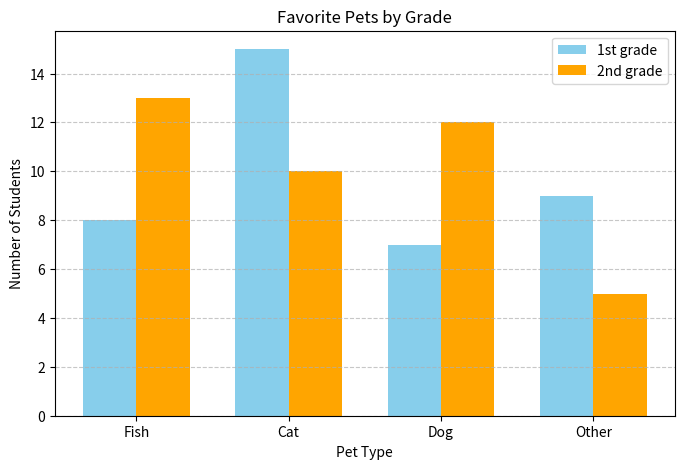

Generate this figure with matplotlib: (Note: this script raises an exception after producing the figure.)
import numpy as np
import matplotlib.pyplot as plt
import matplotlib
matplotlib.use('Agg')  # Use non-interactive backend

# Data
upper_class_boundaries = ['Fish', 'Cat', 'Dog', 'Other']  # x-axis categories
dataset1 = [8, 15, 7, 9]
dataset2 = [13, 10, 12, 5]  # Example comparison dataset

# Convert to numpy arrays for easy math
x = np.arange(len(upper_class_boundaries))
bar_width = 0.35  # width of each bar
print(x)

# Create plot
plt.figure(figsize=(8, 5))

plt.bar(x - bar_width/2, dataset1, bar_width,
        label="1st grade", color="skyblue")

plt.bar(x + bar_width/2, dataset2, bar_width,
        label="2nd grade", color="orange")

# Labels & title
plt.title("Favorite Pets by Grade")
plt.xlabel("Pet Type")
plt.ylabel("Number of Students")
plt.xticks(x, upper_class_boundaries)  # Set category labels
plt.legend()
plt.grid(axis="y", linestyle="--", alpha=0.7)

# Save the plot
plt.savefig("two-way tables/output/question-1.png")
